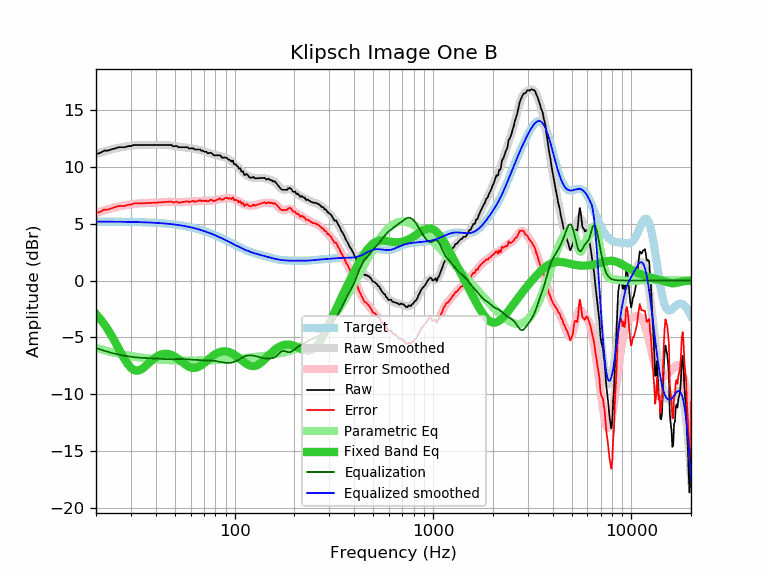

Data behind this chart, as committed beside it:
frequency, raw, error, smoothed, error_smoothed, equalization, parametric_eq, equalized_raw, equalized_smoothed, target
20, 11.10, 5.92, 11.11, 5.93, -5.93, -2.95, 5.17, 5.18, 5.18
21, 11.21, 6.03, 11.23, 6.05, -6.05, -3.37, 5.16, 5.18, 5.18
22, 11.41, 6.23, 11.34, 6.16, -6.16, -3.84, 5.25, 5.18, 5.18
23, 11.41, 6.24, 11.44, 6.26, -6.26, -4.34, 5.14, 5.17, 5.17
24, 11.53, 6.36, 11.52, 6.35, -6.35, -4.87, 5.17, 5.17, 5.17
25, 11.61, 6.44, 11.60, 6.43, -6.43, -5.41, 5.18, 5.17, 5.17
26, 11.71, 6.54, 11.66, 6.50, -6.50, -5.96, 5.21, 5.16, 5.16
27, 11.71, 6.55, 11.72, 6.56, -6.56, -6.49, 5.15, 5.16, 5.16
28, 11.71, 6.55, 11.77, 6.61, -6.61, -6.97, 5.10, 5.16, 5.16
29, 11.81, 6.66, 11.81, 6.65, -6.65, -7.37, 5.15, 5.15, 5.15
30, 11.81, 6.66, 11.84, 6.69, -6.69, -7.67, 5.12, 5.15, 5.15
31, 11.91, 6.77, 11.87, 6.72, -6.72, -7.85, 5.18, 5.14, 5.14
32, 11.91, 6.77, 11.89, 6.75, -6.75, -7.92, 5.16, 5.14, 5.14
33, 11.91, 6.78, 11.90, 6.77, -6.77, -7.88, 5.14, 5.13, 5.13
34, 11.91, 6.79, 11.91, 6.79, -6.79, -7.77, 5.12, 5.12, 5.12
35, 11.91, 6.79, 11.91, 6.80, -6.80, -7.61, 5.11, 5.12, 5.12
36, 11.91, 6.80, 11.92, 6.81, -6.81, -7.43, 5.10, 5.11, 5.11
37, 11.91, 6.81, 11.91, 6.82, -6.82, -7.23, 5.09, 5.10, 5.10
38, 11.91, 6.82, 11.91, 6.82, -6.82, -7.05, 5.08, 5.09, 5.09
39, 11.91, 6.83, 11.91, 6.83, -6.83, -6.88, 5.08, 5.08, 5.08
40, 11.91, 6.84, 11.91, 6.84, -6.84, -6.74, 5.07, 5.07, 5.07
41, 11.91, 6.85, 11.91, 6.86, -6.86, -6.62, 5.05, 5.06, 5.06
42, 11.91, 6.86, 11.91, 6.87, -6.87, -6.53, 5.04, 5.04, 5.04
43, 11.91, 6.88, 11.91, 6.88, -6.88, -6.47, 5.03, 5.03, 5.03
44, 11.91, 6.89, 11.91, 6.89, -6.89, -6.44, 5.01, 5.02, 5.02
45, 11.91, 6.90, 11.91, 6.90, -6.90, -6.43, 5.01, 5.00, 5.00
46, 11.91, 6.92, 11.90, 6.91, -6.91, -6.44, 5.00, 4.99, 4.99
47, 11.91, 6.94, 11.88, 6.91, -6.91, -6.48, 5.00, 4.97, 4.97
48, 11.90, 6.94, 11.86, 6.90, -6.90, -6.54, 4.99, 4.95, 4.95
49, 11.79, 6.85, 11.84, 6.90, -6.90, -6.61, 4.89, 4.94, 4.94
50, 11.81, 6.89, 11.81, 6.89, -6.89, -6.70, 4.92, 4.92, 4.92
51, 11.83, 6.93, 11.78, 6.89, -6.89, -6.80, 4.94, 4.90, 4.90
52, 11.71, 6.83, 11.76, 6.88, -6.88, -6.90, 4.83, 4.88, 4.88
53, 11.71, 6.85, 11.74, 6.88, -6.88, -7.01, 4.82, 4.86, 4.86
54, 11.71, 6.87, 11.72, 6.89, -6.89, -7.13, 4.82, 4.83, 4.83
55, 11.71, 6.90, 11.70, 6.89, -6.89, -7.23, 4.81, 4.81, 4.81
56, 11.71, 6.92, 11.69, 6.90, -6.90, -7.34, 4.80, 4.79, 4.79
57, 11.71, 6.95, 11.67, 6.91, -6.91, -7.43, 4.79, 4.76, 4.76
58, 11.69, 6.95, 11.66, 6.92, -6.92, -7.51, 4.77, 4.73, 4.73
59, 11.59, 6.88, 11.64, 6.93, -6.93, -7.58, 4.66, 4.71, 4.71
60, 11.61, 6.93, 11.62, 6.94, -6.94, -7.63, 4.67, 4.68, 4.68
61, 11.61, 6.96, 11.60, 6.95, -6.95, -7.66, 4.66, 4.65, 4.65
62, 11.62, 7.00, 11.58, 6.96, -6.96, -7.67, 4.66, 4.62, 4.62
63, 11.51, 6.92, 11.56, 6.97, -6.97, -7.67, 4.54, 4.59, 4.59
64, 11.51, 6.95, 11.53, 6.98, -6.98, -7.65, 4.53, 4.56, 4.56
65, 11.51, 6.98, 11.51, 6.98, -6.98, -7.61, 4.52, 4.53, 4.53
66, 11.51, 7.02, 11.48, 6.99, -6.99, -7.56, 4.52, 4.49, 4.49
67, 11.51, 7.05, 11.46, 7.00, -7.00, -7.50, 4.51, 4.46, 4.46
68, 11.39, 6.96, 11.42, 7.00, -7.00, -7.42, 4.39, 4.42, 4.42
69, 11.42, 7.03, 11.39, 7.00, -7.00, -7.34, 4.42, 4.39, 4.39
70, 11.35, 7.00, 11.36, 7.00, -7.00, -7.26, 4.34, 4.35, 4.35
71, 11.31, 6.99, 11.32, 7.00, -7.00, -7.17, 4.30, 4.32, 4.32
72, 11.31, 7.03, 11.28, 7.01, -7.01, -7.08, 4.30, 4.28, 4.28
73, 11.18, 6.94, 11.25, 7.01, -7.01, -6.99, 4.17, 4.24, 4.24
74, 11.20, 7.00, 11.21, 7.01, -7.01, -6.90, 4.19, 4.20, 4.20
75, 11.21, 7.04, 11.18, 7.01, -7.01, -6.81, 4.20, 4.16, 4.16
76, 11.23, 7.10, 11.14, 7.02, -7.02, -6.73, 4.21, 4.12, 4.12
77, 11.13, 7.04, 11.11, 7.03, -7.03, -6.65, 4.10, 4.09, 4.09
78, 11.04, 6.99, 11.08, 7.04, -7.04, -6.58, 4.00, 4.05, 4.05
79, 10.99, 6.98, 11.05, 7.05, -7.05, -6.51, 3.94, 4.00, 4.00
... 553 more rows
